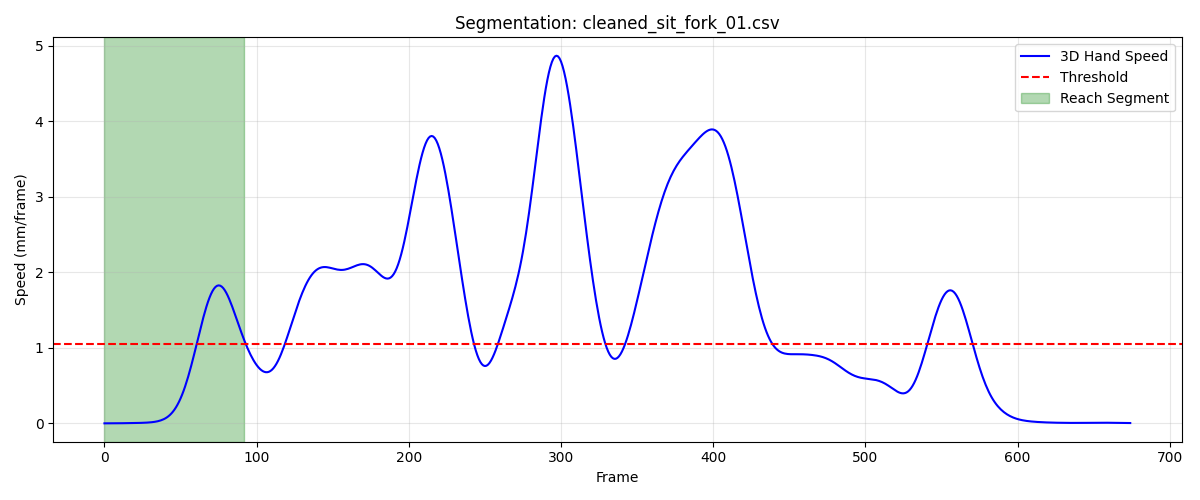

Source data for this figure (header and first rows):
frame, sub_frame, shoulderr_x, shoulderr_y, shoulderr_z, humr1_x, humr1_y, humr1_z, humr2_x, humr2_y, humr2_z, humr3_x, humr3_y, humr3_z, humr4_x, humr4_y, humr4_z, humr5_x, humr5_y, humr5_z, humr6_x, humr6_y, humr6_z, humr7_x
1, 0, 186.9, -608.2, 322.8, 220.6, -580.1, 214.5, 224.8, -565.6, 143.3, 201, -628.3, 203.9, 179.3, -531.7, 202.1, 198.2, -623, 145.5, 189.3, -532.5, 146.6, 169
2, 0, 186.9, -608.1, 322.7, 220.6, -580.1, 214.4, 224.8, -565.6, 143.2, 201.1, -628.2, 203.8, 179.3, -531.7, 202, 198.2, -623, 145.4, 189.3, -532.5, 146.5, 169.2
3, 0, 187, -608.1, 322.7, 220.6, -580, 214.3, 224.8, -565.6, 143.1, 201.1, -628.2, 203.8, 179.3, -531.6, 201.9, 198.2, -622.9, 145.4, 189.3, -532.5, 146.5, 169.3
4, 0, 187, -608, 322.6, 220.6, -580, 214.3, 224.8, -565.5, 143.1, 201.1, -628.1, 203.7, 179.3, -531.6, 201.8, 198.2, -622.9, 145.3, 189.3, -532.5, 146.4, 169.1
5, 0, 187, -608, 322.6, 220.6, -579.9, 214.2, 224.8, -565.5, 143, 201.1, -628.1, 203.7, 179.2, -531.6, 201.8, 198.2, -622.9, 145.3, 189.2, -532.4, 146.3, 168.8
6, 0, 187, -607.9, 322.5, 220.6, -579.9, 214.2, 224.8, -565.5, 143, 201.1, -628.1, 203.7, 179.2, -531.6, 201.7, 198.2, -622.9, 145.3, 189.2, -532.4, 146.3, 168.3
7, 0, 187, -607.9, 322.5, 220.6, -579.9, 214.1, 224.8, -565.4, 143, 201.1, -628, 203.7, 179.2, -531.5, 201.7, 198.2, -622.8, 145.2, 189.2, -532.4, 146.3, 167.7
8, 0, 187, -607.9, 322.5, 220.6, -579.9, 214.1, 224.8, -565.4, 143, 201.1, -628, 203.6, 179.2, -531.5, 201.7, 198.2, -622.8, 145.2, 189.2, -532.4, 146.2, 167.2
9, 0, 187, -607.9, 322.5, 220.6, -579.8, 214.1, 224.8, -565.4, 142.9, 201.1, -628, 203.6, 179.2, -531.5, 201.7, 198.2, -622.8, 145.2, 189.2, -532.3, 146.2, 166.8
10, 0, 187, -607.8, 322.5, 220.6, -579.8, 214.1, 224.8, -565.4, 142.9, 201.1, -628, 203.6, 179.2, -531.5, 201.7, 198.2, -622.8, 145.2, 189.2, -532.3, 146.2, 166.6
11, 0, 187, -607.8, 322.4, 220.6, -579.8, 214.1, 224.8, -565.4, 142.9, 201.1, -628, 203.6, 179.2, -531.5, 201.7, 198.2, -622.8, 145.2, 189.1, -532.3, 146.2, 166.6
12, 0, 187, -607.8, 322.4, 220.6, -579.8, 214.1, 224.7, -565.4, 142.9, 201.1, -628, 203.6, 179.2, -531.5, 201.7, 198.2, -622.8, 145.2, 189.1, -532.3, 146.2, 166.7
13, 0, 187, -607.8, 322.5, 220.6, -579.8, 214.1, 224.7, -565.4, 142.9, 201.1, -628, 203.6, 179.1, -531.5, 201.7, 198.2, -622.8, 145.2, 189.1, -532.3, 146.2, 166.9
14, 0, 187, -607.8, 322.5, 220.5, -579.8, 214.1, 224.7, -565.4, 142.9, 201.1, -628, 203.6, 179.1, -531.5, 201.7, 198.1, -622.8, 145.2, 189.1, -532.3, 146.2, 167.1
15, 0, 187, -607.8, 322.5, 220.5, -579.8, 214.1, 224.7, -565.4, 142.9, 201.1, -628, 203.6, 179.1, -531.5, 201.7, 198.1, -622.8, 145.2, 189.1, -532.3, 146.2, 167.4
16, 0, 187, -607.8, 322.5, 220.5, -579.8, 214.1, 224.7, -565.4, 142.9, 201.1, -628, 203.7, 179.1, -531.5, 201.7, 198.1, -622.8, 145.2, 189.1, -532.3, 146.2, 167.6
17, 0, 187, -607.8, 322.5, 220.5, -579.8, 214.1, 224.7, -565.4, 142.9, 201.1, -628, 203.7, 179.1, -531.5, 201.7, 198.1, -622.8, 145.2, 189.1, -532.3, 146.2, 167.7
18, 0, 187, -607.9, 322.5, 220.5, -579.8, 214.1, 224.6, -565.4, 142.9, 201.1, -628, 203.7, 179.1, -531.5, 201.7, 198, -622.8, 145.2, 189.1, -532.3, 146.2, 167.9
19, 0, 187, -607.9, 322.5, 220.5, -579.8, 214.1, 224.6, -565.4, 142.9, 201.1, -628, 203.7, 179.1, -531.5, 201.7, 198, -622.8, 145.2, 189.1, -532.3, 146.2, 167.9
20, 0, 187, -607.9, 322.5, 220.5, -579.8, 214.1, 224.6, -565.4, 142.9, 201.1, -628, 203.6, 179.1, -531.5, 201.7, 198, -622.8, 145.2, 189.1, -532.3, 146.2, 167.8
21, 0, 187, -607.9, 322.5, 220.5, -579.8, 214.1, 224.6, -565.4, 142.9, 201.1, -628, 203.6, 179.1, -531.5, 201.7, 198, -622.8, 145.2, 189.1, -532.3, 146.2, 167.5
22, 0, 187, -607.9, 322.4, 220.5, -579.8, 214.1, 224.6, -565.4, 142.9, 201.1, -628, 203.6, 179.1, -531.5, 201.7, 198.1, -622.8, 145.2, 189.1, -532.3, 146.2, 167.1
23, 0, 187, -607.9, 322.4, 220.6, -579.8, 214, 224.6, -565.4, 142.9, 201.1, -628, 203.6, 179.1, -531.5, 201.7, 198.1, -622.8, 145.2, 189.1, -532.3, 146.2, 166.8
24, 0, 187, -607.9, 322.4, 220.6, -579.8, 214, 224.7, -565.4, 142.9, 201.1, -628, 203.6, 179.2, -531.5, 201.6, 198.1, -622.8, 145.2, 189.1, -532.3, 146.2, 166.6
25, 0, 187.1, -607.9, 322.4, 220.6, -579.8, 214, 224.7, -565.4, 142.8, 201.1, -628, 203.6, 179.2, -531.5, 201.6, 198.1, -622.8, 145.1, 189.1, -532.3, 146.2, 166.5
26, 0, 187.1, -607.9, 322.4, 220.6, -579.8, 214, 224.7, -565.4, 142.8, 201.1, -628, 203.6, 179.2, -531.5, 201.6, 198.1, -622.8, 145.1, 189.1, -532.3, 146.1, 166.6
27, 0, 187.1, -607.9, 322.3, 220.6, -579.8, 214, 224.7, -565.4, 142.8, 201.1, -628, 203.5, 179.2, -531.5, 201.6, 198.1, -622.8, 145.1, 189.1, -532.3, 146.1, 166.7
28, 0, 187.1, -607.9, 322.3, 220.6, -579.8, 214, 224.7, -565.4, 142.8, 201.2, -628, 203.5, 179.2, -531.5, 201.6, 198.2, -622.8, 145.1, 189.1, -532.3, 146.1, 166.9
29, 0, 187.1, -607.9, 322.3, 220.6, -579.8, 214, 224.7, -565.4, 142.8, 201.2, -628, 203.5, 179.2, -531.5, 201.6, 198.2, -622.8, 145.1, 189.1, -532.3, 146.1, 167.1
30, 0, 187.1, -607.9, 322.3, 220.6, -579.8, 213.9, 224.7, -565.4, 142.7, 201.2, -628, 203.5, 179.2, -531.5, 201.5, 198.2, -622.8, 145.1, 189.1, -532.3, 146.1, 167.3
31, 0, 187.2, -607.9, 322.3, 220.6, -579.8, 213.9, 224.7, -565.4, 142.7, 201.2, -628, 203.5, 179.2, -531.5, 201.5, 198.2, -622.8, 145.1, 189.1, -532.3, 146.1, 167.6
32, 0, 187.2, -607.9, 322.3, 220.6, -579.8, 213.9, 224.7, -565.4, 142.7, 201.2, -628, 203.5, 179.2, -531.5, 201.5, 198.2, -622.8, 145.1, 189.1, -532.3, 146, 167.8
33, 0, 187.2, -607.8, 322.3, 220.6, -579.7, 213.9, 224.7, -565.3, 142.7, 201.2, -628, 203.5, 179.2, -531.5, 201.5, 198.2, -622.7, 145.1, 189.1, -532.3, 146, 168
34, 0, 187.2, -607.8, 322.3, 220.7, -579.7, 213.9, 224.7, -565.3, 142.7, 201.2, -628, 203.5, 179.2, -531.5, 201.5, 198.2, -622.7, 145.1, 189.1, -532.3, 146, 168.1
35, 0, 187.2, -607.8, 322.3, 220.7, -579.7, 213.9, 224.7, -565.3, 142.7, 201.2, -627.9, 203.5, 179.2, -531.5, 201.5, 198.2, -622.7, 145.1, 189.1, -532.3, 146, 168.1
36, 0, 187.2, -607.8, 322.3, 220.7, -579.7, 213.9, 224.7, -565.3, 142.7, 201.2, -627.9, 203.5, 179.1, -531.4, 201.5, 198.2, -622.7, 145.1, 189.1, -532.3, 146, 168.1
37, 0, 187.2, -607.8, 322.3, 220.7, -579.7, 213.9, 224.7, -565.3, 142.7, 201.2, -627.9, 203.5, 179.1, -531.4, 201.5, 198.2, -622.7, 145.1, 189.1, -532.3, 146, 168.1
38, 0, 187.2, -607.8, 322.3, 220.7, -579.7, 213.9, 224.7, -565.3, 142.7, 201.2, -627.9, 203.5, 179.1, -531.4, 201.5, 198.2, -622.7, 145.1, 189, -532.3, 146, 168.1
39, 0, 187.2, -607.8, 322.3, 220.7, -579.7, 213.9, 224.7, -565.3, 142.7, 201.2, -627.9, 203.5, 179.1, -531.4, 201.5, 198.2, -622.7, 145.1, 189, -532.3, 146, 168
40, 0, 187.2, -607.8, 322.3, 220.7, -579.7, 213.9, 224.7, -565.3, 142.7, 201.3, -627.9, 203.5, 179.1, -531.4, 201.5, 198.2, -622.7, 145.1, 189, -532.3, 146, 168
41, 0, 187.2, -607.8, 322.3, 220.6, -579.7, 213.9, 224.7, -565.3, 142.7, 201.3, -627.9, 203.5, 179.1, -531.4, 201.5, 198.3, -622.7, 145.1, 189, -532.3, 146, 168
42, 0, 187.2, -607.8, 322.3, 220.6, -579.7, 213.9, 224.7, -565.3, 142.8, 201.3, -627.9, 203.5, 179.1, -531.5, 201.5, 198.3, -622.7, 145.1, 189, -532.3, 146.1, 168
43, 0, 187.2, -607.8, 322.3, 220.6, -579.7, 214, 224.7, -565.3, 142.8, 201.3, -627.9, 203.5, 179.1, -531.5, 201.5, 198.3, -622.7, 145.1, 189, -532.3, 146.1, 168
44, 0, 187.2, -607.8, 322.3, 220.6, -579.7, 214, 224.7, -565.3, 142.8, 201.3, -627.9, 203.5, 179.1, -531.5, 201.5, 198.3, -622.7, 145.1, 189, -532.3, 146.1, 168.1
45, 0, 187.2, -607.8, 322.3, 220.6, -579.7, 214, 224.7, -565.3, 142.8, 201.3, -627.9, 203.6, 179.1, -531.5, 201.6, 198.3, -622.8, 145.1, 189, -532.3, 146.1, 168.1
46, 0, 187.2, -607.9, 322.4, 220.6, -579.7, 214, 224.7, -565.3, 142.8, 201.3, -628, 203.6, 179, -531.5, 201.6, 198.3, -622.8, 145.1, 189, -532.3, 146.1, 168.2
47, 0, 187.2, -607.9, 322.4, 220.6, -579.7, 214, 224.7, -565.3, 142.9, 201.3, -628, 203.6, 179, -531.6, 201.6, 198.3, -622.8, 145.2, 189, -532.4, 146.1, 168.2
48, 0, 187.2, -608, 322.4, 220.6, -579.7, 214.1, 224.7, -565.4, 142.9, 201.3, -628, 203.6, 179, -531.6, 201.6, 198.3, -622.8, 145.2, 189, -532.4, 146.2, 168.2
49, 0, 187.1, -608, 322.4, 220.6, -579.8, 214.1, 224.7, -565.4, 142.9, 201.3, -628, 203.7, 179, -531.6, 201.7, 198.3, -622.9, 145.2, 189, -532.4, 146.2, 168.3
50, 0, 187.1, -608.1, 322.5, 220.6, -579.8, 214.1, 224.7, -565.4, 143, 201.3, -628.1, 203.7, 179, -531.7, 201.7, 198.3, -622.9, 145.3, 189, -532.5, 146.2, 168.3
51, 0, 187.1, -608.2, 322.5, 220.6, -579.9, 214.2, 224.7, -565.4, 143.0, 201.3, -628.1, 203.7, 178.9, -531.8, 201.8, 198.3, -622.9, 145.3, 188.9, -532.6, 146.3, 168.3
52, 0, 187, -608.3, 322.6, 220.5, -579.9, 214.2, 224.7, -565.5, 143.1, 201.3, -628.2, 203.7, 178.9, -531.8, 201.8, 198.3, -623, 145.3, 188.9, -532.6, 146.3, 168.4
53, 0, 187, -608.5, 322.6, 220.5, -580, 214.3, 224.7, -565.5, 143.1, 201.3, -628.3, 203.8, 178.9, -531.9, 201.9, 198.3, -623, 145.3, 188.9, -532.7, 146.4, 168.4
54, 0, 186.9, -608.6, 322.6, 220.5, -580.2, 214.3, 224.6, -565.6, 143.2, 201.3, -628.4, 203.8, 178.8, -532, 202, 198.3, -623.1, 145.4, 188.9, -532.7, 146.5, 168.5
55, 0, 186.9, -608.8, 322.6, 220.4, -580.3, 214.4, 224.6, -565.6, 143.2, 201.3, -628.5, 203.8, 178.8, -532.1, 202.1, 198.3, -623.2, 145.4, 188.8, -532.8, 146.6, 168.5
56, 0, 186.8, -609, 322.7, 220.4, -580.5, 214.5, 224.6, -565.7, 143.3, 201.2, -628.6, 203.8, 178.7, -532.3, 202.2, 198.3, -623.2, 145.4, 188.8, -532.9, 146.7, 168.5
57, 0, 186.7, -609.2, 322.7, 220.3, -580.6, 214.6, 224.6, -565.8, 143.4, 201.2, -628.8, 203.8, 178.6, -532.4, 202.3, 198.3, -623.3, 145.4, 188.8, -532.9, 146.9, 168.6
58, 0, 186.6, -609.5, 322.7, 220.3, -580.8, 214.6, 224.6, -565.8, 143.5, 201.2, -629, 203.8, 178.6, -532.6, 202.4, 198.3, -623.4, 145.4, 188.9, -532.9, 147.0, 168.6
59, 0, 186.5, -609.7, 322.7, 220.2, -581, 214.7, 224.6, -565.9, 143.7, 201.1, -629.1, 203.8, 178.6, -532.7, 202.6, 198.3, -623.4, 145.4, 188.9, -533, 147.2, 168.8
60, 0, 186.4, -610, 322.7, 220.2, -581.2, 214.8, 224.6, -566, 143.8, 201.1, -629.3, 203.8, 178.5, -532.9, 202.7, 198.3, -623.5, 145.4, 189, -533, 147.3, 168.9
... 33 more rows
